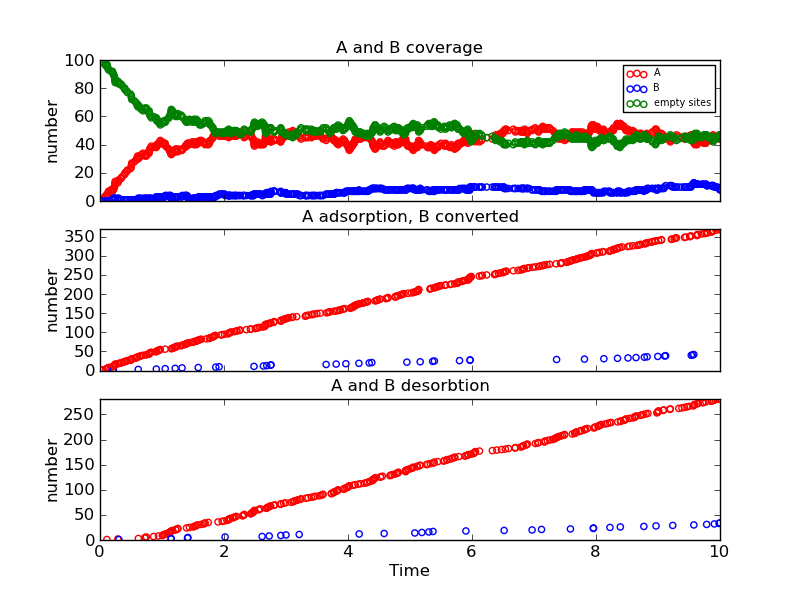

Data behind this chart, as committed beside it:
Time (ps), Event, x position, y position, Running Coverage - A, Running Coverage - B, empty sites, % coverage
0.0, start, 0, 0, 0, 0, 100, 100.0
0.02006, k_A, 10, 4, 1, 0, 99, 99.0
0.04754, k_A, 10, 2, 2, 0, 98, 98.0
0.09121, k_A, 10, 0, 3, 0, 97, 97.0
0.0915, k_A, 16, 18, 4, 0, 96, 96.0
0.1112, k_Ax, 10, 4, 3, 0, 97, 97.0
0.118, k_A, 4, 12, 4, 0, 96, 96.0
0.123, k_A, 0, 14, 5, 0, 95, 95.0
0.1286, k_A, 16, 12, 6, 0, 94, 94.0
0.1374, k_A, 10, 10, 7, 0, 93, 93.0
0.1743, k_A, 14, 0, 8, 0, 92, 92.0
0.2009, k_AB, 10, 2, 7, 1, 92, 92.0
0.2038, k_A, 2, 16, 8, 1, 91, 91.0
0.2155, k_A, 10, 8, 9, 1, 90, 90.0
0.2156, k_AB, 16, 18, 8, 2, 90, 90.0
0.2246, k_A, 8, 10, 9, 2, 89, 89.0
0.2345, k_A, 2, 10, 10, 2, 88, 88.0
0.2367, k_A, 10, 16, 11, 2, 87, 87.0
0.2384, k_A, 16, 16, 12, 2, 86, 86.0
0.2431, k_A, 4, 14, 13, 2, 85, 85.0
0.2451, k_A, 14, 16, 14, 2, 84, 84.0
0.2879, k_Ax, 10, 0, 13, 2, 85, 85.0
0.2945, k_A, 6, 12, 14, 2, 84, 84.0
0.3041, k_A, 4, 10, 15, 2, 83, 83.0
0.3043, k_Bx, 16, 18, 15, 1, 84, 84.0
0.3391, k_A, 18, 0, 16, 1, 83, 83.0
0.3496, k_A, 16, 8, 17, 1, 82, 82.0
0.3733, k_A, 18, 2, 18, 1, 81, 81.0
0.3993, k_A, 12, 2, 19, 1, 80, 80.0
0.4013, k_A, 12, 16, 20, 1, 79, 79.0
0.4325, k_A, 2, 2, 21, 1, 78, 78.0
0.44, k_A, 18, 10, 22, 1, 77, 77.0
0.4901, k_A, 6, 0, 23, 1, 76, 76.0
0.5033, k_A, 0, 8, 24, 1, 75, 75.0
0.5069, k_A, 14, 14, 25, 1, 74, 74.0
0.508, k_A, 4, 18, 26, 1, 73, 73.0
0.5124, k_A, 6, 14, 27, 1, 72, 72.0
0.5559, k_A, 8, 0, 28, 1, 71, 71.0
0.5779, k_A, 2, 4, 29, 1, 70, 70.0
0.5959, k_A, 16, 4, 30, 1, 69, 69.0
0.599, k_A, 0, 16, 31, 1, 68, 68.0
0.6079, k_A, 6, 10, 32, 1, 67, 67.0
0.6165, k_AB, 8, 10, 31, 2, 67, 67.0
0.6185, k_Ax, 12, 16, 30, 2, 68, 68.0
0.6372, k_A, 12, 4, 31, 2, 67, 67.0
0.6479, k_A, 14, 8, 32, 2, 66, 66.0
0.6675, k_A, 8, 4, 33, 2, 65, 65.0
0.6955, k_A, 6, 2, 34, 2, 64, 64.0
0.7237, k_Ax, 6, 2, 33, 2, 65, 65.0
0.7273, k_Ax, 14, 14, 32, 2, 66, 66.0
0.7414, k_A, 12, 6, 33, 2, 65, 65.0
0.7477, k_Ax, 6, 12, 32, 2, 66, 66.0
0.76, k_A, 2, 8, 33, 2, 65, 65.0
0.7919, k_A, 0, 2, 34, 2, 64, 64.0
0.7928, k_A, 6, 18, 35, 2, 63, 63.0
0.7931, k_A, 14, 18, 36, 2, 62, 62.0
0.8027, k_A, 0, 10, 37, 2, 61, 61.0
0.8196, k_A, 18, 4, 38, 2, 60, 60.0
0.8273, k_A, 14, 10, 39, 2, 59, 59.0
0.8647, k_Ax, 14, 0, 38, 2, 60, 60.0
... 667 more rows
